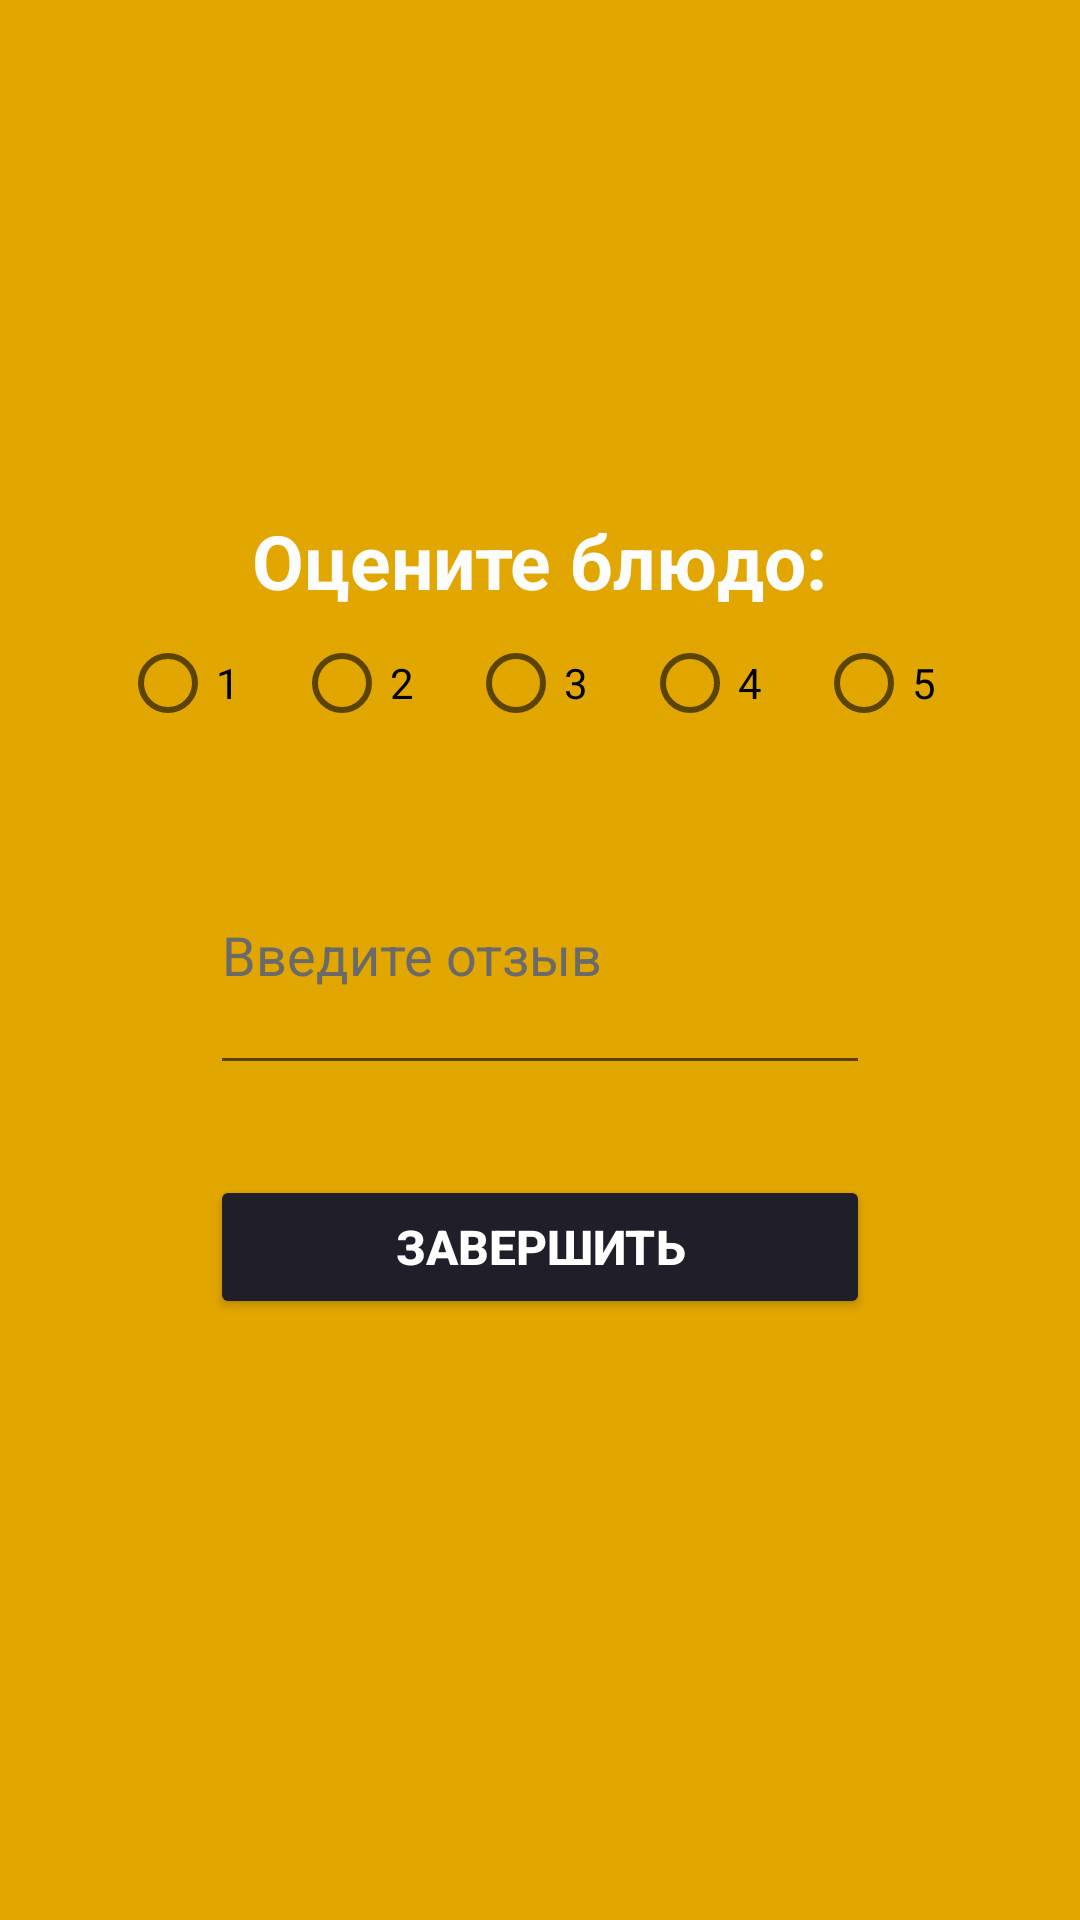

Layout XML and referenced resources for this Android screen:
<!-- AndroidManifest.xml: application theme Theme.KPO_HW2 -->
<!-- res/layout/activity_review.xml -->
<?xml version="1.0" encoding="utf-8"?>
<LinearLayout
        xmlns:android="http://schemas.android.com/apk/res/android"
        xmlns:tools="http://schemas.android.com/tools"
        xmlns:app="http://schemas.android.com/apk/res-auto"
        android:layout_width="match_parent"
        android:layout_height="match_parent"
        android:orientation="vertical"
        android:background="#e2a600"
        tools:context=".AuthActivity">
    <TextView
            android:layout_width="wrap_content"
            android:layout_height="wrap_content"
            android:textColor="#fdfdfd"
            android:layout_gravity="center"
            android:layout_marginTop="170dp"
            android:textSize="25sp"
            android:textStyle="bold"
            android:id="@+id/review_text"
            android:text="Оцените блюдо:"

    />

    <RadioGroup
            android:id="@+id/radioGroup"
            android:layout_width="wrap_content"
            android:layout_height="wrap_content"
            android:layout_gravity="center"
            android:orientation="horizontal">

        <RadioButton
                android:id="@+id/rating1"
                android:layout_width="wrap_content"
                android:layout_height="wrap_content"
                android:text="1"
                android:layout_marginRight="10dp"/>

        <RadioButton
                android:id="@+id/rating2"
                android:layout_width="wrap_content"
                android:layout_height="wrap_content"
                android:text="2"
                android:layout_marginRight="10dp"/>

        <RadioButton
                android:id="@+id/rating3"
                android:layout_width="wrap_content"
                android:layout_height="wrap_content"
                android:text="3"
                android:layout_marginRight="10dp"/>

        <RadioButton
                android:id="@+id/rating4"
                android:layout_width="wrap_content"
                android:layout_height="wrap_content"
                android:text="4"
                android:layout_marginRight="10dp"/>

        <RadioButton
                android:id="@+id/rating5"
                android:layout_width="wrap_content"
                android:layout_height="wrap_content"
                android:text="5"/>

    </RadioGroup>


    <EditText
            android:id="@+id/user_login_auth"
            android:layout_width="220dp"
            android:layout_height="90dp"
            android:ems="10"
            android:inputType="text"
            android:textColorHint="#6a6a6a"
            android:layout_marginTop="20dp"
            android:layout_gravity="center"
            android:textColor="#fdfdfd"
            android:hint="Введите отзыв"
    />
    <Button
            android:id="@+id/button_auth"
            android:layout_width="220dp"
            android:layout_height="wrap_content"
            android:text="Завершить"
            android:textStyle="bold"
            android:textSize="16sp"
            android:textColor="#fff"
            android:layout_gravity="center"
            android:backgroundTint="#201E28"
            android:layout_marginTop="30dp"
    />



</LinearLayout>
<!-- resources referenced by this layout -->
<resources>
  <style name="Theme.KPO_HW2" parent="Theme.MaterialComponents.DayNight.DarkActionBar">
          
          <item name="colorPrimary">@color/purple_500</item>
          <item name="colorPrimaryVariant">@color/purple_700</item>
          <item name="colorOnPrimary">@color/white</item>
          
          <item name="colorSecondary">@color/teal_200</item>
          <item name="colorSecondaryVariant">@color/teal_700</item>
          <item name="colorOnSecondary">@color/black</item>
          
          <item name="android:statusBarColor">?attr/colorPrimaryVariant</item>
          
      </style>
  <!-- not gathered from this repository: default colours our renderer supplied (Android Studio template values) -->
  <color name="purple_500">#FF6200EE</color>
  <color name="purple_700">#FF3700B3</color>
  <color name="teal_200">#FF03DAC5</color>
  <color name="teal_700">#FF018786</color>
  <color name="black">#FF000000</color>
  <color name="white">#FFFFFFFF</color>
</resources>
